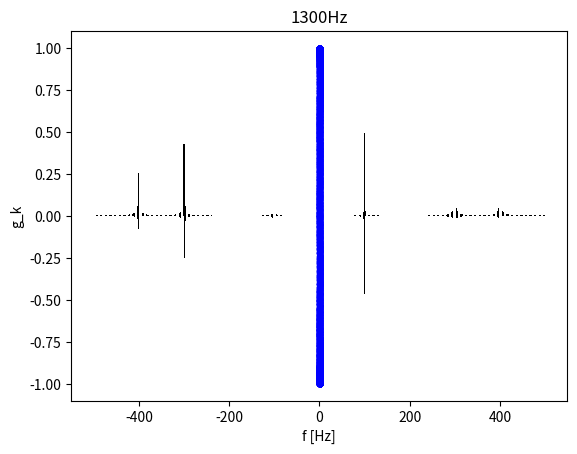

Here is the Python script that generated this plot:

import numpy as np
import matplotlib.pyplot as plt
from numpy import pi, sin

#oppgave 1
A = 1
T = 1 #total samplings tid
f_samp = 1000 # samplingsfrekvens  1KHz = 1000Hz
N = T*f_samp; # total samplingspunkter WHAT sampling number should we use? 16*8?
f = 100 #100Hz
dt = 1/f_samp
t = np.linspace(0, T, N) #tids array

for i in range (4):
    ti = ['100Hz', '400Hz', '700Hz', '1300Hz']
    f = [100, 400, 700, 1300]

    g = A*sin(2*pi*f[i]*t)

    # regner DFT via FFT
    g_k = (1/N)*np.fft.fft(g)
    freq = np.fft.fftfreq(N, dt)

    plt.plot(t, g, color='blue', linestyle='-', marker='.')
    plt.xlabel('t [s]')
    plt.ylabel('g_n')
    plt.show()

    plt.bar(freq, np.imag(g_k), color='black', width=0.5)
    plt.bar(freq, np.abs(g_k), color='black', width=0.5) # ofte ønsker vi å se på absolutt-verdien
    plt.xlabel('f [Hz]')
    plt.ylabel('g_k')
    plt.title(ti[i])
    plt.show()

"""
#oppgave 2
import matplotlib.pyplot as plt
import numpy as np
from numpy import sin, pi

N = 1000
X = np.linspace(-2*pi, 2*pi, N)
g = sin(X)**2
mean = sum(g/N)
g_k = (1/N)*np.fft.fft(g)

print('gjennomsnitt', mean)
print('første komponent', g_k[0])

plt.plot(X, g)
plt.axhline(y = mean, color = 'r', linestyle = '-')
plt.show()
"""
"""
#oppgave 3
import matplotlib.pyplot as plt 
import numpy as np 
from numpy import sin, exp, pi, imag
A1, A2 = 1, 1.7     #amplitude
f1, f2 = 100, 160   #freq in Hz
t1, t2 = 0.2, 0.6   #seconds
std1, std2 = 0.05, 0.1 #standard deviation
T = 1
N = 1000
t = np.linspace(0,1,N)
dt = T/N
f = A1*sin(2*pi*f1*t)*exp(-((t-t1)/std1)**2) + A2*sin(2*pi*f2*t)*exp(-((t-t2)/std2)**2)
#samplede tidsserien
plt.plot(t, f)
plt.title('sample')
plt.show()

#DFT via fft
g_k = (1/N)*np.fft.fft(f)
freq = np.fft.fftfreq(N, dt)

plt.plot(freq, imag(g_k))
plt.xlabel('Hz')
plt.ylabel('g_k')
plt.title('diskrete fourier transform')
plt.show()
"""


"""
#oppgave3b og mest av 3c
import matplotlib.pyplot as plt 
import numpy as np 
from numpy import sin, exp, pi, imag

A1, A2 = 1, 1.7     #amplitude
f1, f2 = 100, 160   #freq in Hz
t1, t2 = 0.2, 0.6   #seconds
std1, std2 = 0.05, 0.1 #standard deviation
T = 1
N = 1000
t = np.linspace(0,1,N)
dt = T/N
f = A1*sin(2*pi*f1*t)*exp(-((t-t1)/std1)**2) + A2*sin(2*pi*f2*t)*exp(-((t-t2)/std2)**2)

#DFT via fft
g_k = (1/N)*np.fft.fft(f)
freq = np.fft.fftfreq(N, dt)

def wavelet(K, w, tk, tn): #wavelet formula (14.8)
    cplx = np.complex(0, 1)
    fs = A1*sin(2*pi*f1*t)*exp(-((t-t1)/std1)**2) + A2*sin(2*pi*f2*t)*exp(-((t-t2)/std2)**2)
    C = 0.798*w/(fs*K1)  #formula (14.7)
    return C*(exp(-cplx*w*(tn-tk)) - exp(-K**2)) * exp(-w*2*(tn-tk)**2 / (2*K)**2)

def wavelet_transform(K, w, tk, tn, x, N): #wavelet transform (14.9)
    gamma = np.zeros(N, dtype=np.complex_)
    for i in range(N):
        print(w)
        gamma[i] = x* np.conjugate(wavelet(K, w, tk, tn))
    return gamma

def wavelet_diagram(K, w, tk, tn, x, N): #der w er en liste
    wav_list = np.zeros(N)
    for i in range(N):
        wav_list[i] = wavelet_transform(K, w[i], tk, tn, x[i], N)

N = 100 #analyse 
w = np.logspace(80,200, num = N)
K1 = 6
k2 = 60
fs = A1*sin(2*pi*f1*t)*exp(-((t-t1)/std1)**2) + A2*sin(2*pi*f2*t)*exp(-((t-t2)/std2)**2)
x = np.linspace(-2*pi, 2*pi, N)
wavelet_diagram(K1, w, t1, t2, x, N)
"""

"""
#oppgave 4c
import numpy as np
import matplotlib.pyplot as plt
from scipy.io import wavfile

# time series
SAMPLE_RATE, DATA = wavfile.read('cuckoo.wav')
# N = DATA.shape[0]
F_S = SAMPLE_RATE
T = 1 # N / F_SAMP
N_SAMP = 20
T_1 = 0.4
T_2 = 1.1
X_N = DATA[np.int_(T_1*F_S):np.int_(T_2*F_S):N_SAMP, 0]
N = len(X_N)

DT = 1 / F_S
TIME = DT*np.linspace(T_1, T_2, N)

# calc DFT via FFT
X_K = (1/N)*np.fft.fft(X_N)
FREQ = np.fft.fftfreq(N, DT)

# short-time fourier transform
# F_STFT, T_STFT, FXX = signal.stft(X_N, F_SAMP, nperseg=2000)

FIG, AX = plt.subplots(2, 1)
AX[0].grid(1)
AX[1].grid(1)
AX[0].plot(TIME, X_N, color='blue', linestyle='solid', linewidth=0.2)
AX[0].set_xlabel('t [s]')
AX[0].set_ylabel('x$_n$')
#
AX[1].plot(FREQ, np.abs(X_K[:N]), color='black', linewidth=0.5)
AX[1].set_xlabel('f [Hz]')
AX[1].set_ylabel('X$_k$')
AX[1].set_xlim([0, 1000])
plt.show()
plt.close()


K1 = 60
AN_FREQ = 100
OM_A = np.logspace(np.log10(2*np.pi*80), np.log10(2*np.pi*200), AN_FREQ)
t_n = np.linspace(0.4, 1.1, N)

#wavelet_plot(K1)
# psi = wavelet(800, t_n, 0.3, 6)

# plt.plot(t_n, psi)
plt.show()
"""

"""
#oppgave 4a
import numpy as np
import matplotlib.pyplot as plt
from scipy.io import wavfile

f_s , data = wavfile.read('cuckoo.wav')
print('sample rate:',f_s)
N = data.shape[0]
T = N/f_s
x = data[:,0]
f_c = (1/N) *np.fft.fft(x)
freq = np.fft.fftfreq(N, T/f_s)

plt.plot(freq, f_c)
plt.title('DFT')
plt.xlabel('frekvens')
plt.ylabel('fourier koeffisient')
plt.show()
"""